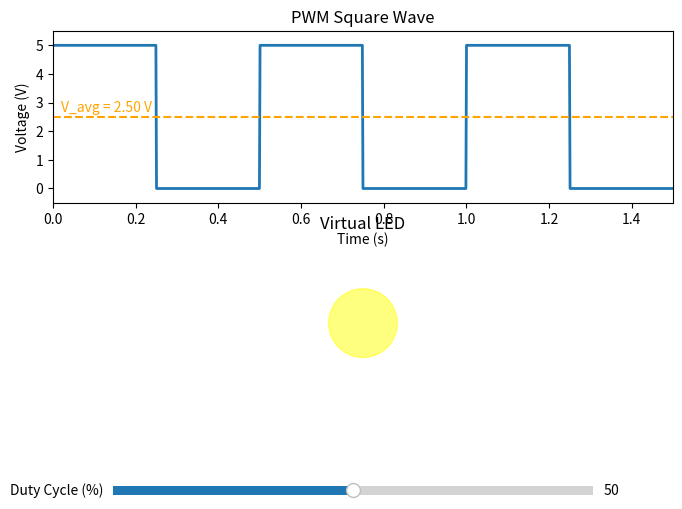

Reproduce this figure in Python.
"""
Minimal PWM Simulator
=====================
Interactive PWM simulator with:
- Slider to control duty cycle (0–100%)
- Real-time square wave visualization
- Average voltage display
- Virtual LED brightness proportional to duty cycle

Dependencies:
    pip install matplotlib numpy
"""

import numpy as np
import matplotlib.pyplot as plt
from matplotlib.widgets import Slider

# ── Config ───────────────────────────────────────────────
V_HIGH   = 5.0       # High voltage (like Arduino 5V)
V_LOW    = 0.0       # Low voltage
FREQ_HZ  = 2.0       # Frequency (Hz)
CYCLES   = 3         # How many cycles to show
POINTS   = 1000      # Resolution
INIT_DUTY = 50.0     # Initial duty cycle %

# ── Waveform generation ──────────────────────────────────
def make_pwm_wave(duty_pct, freq=FREQ_HZ, cycles=CYCLES, n_points=POINTS):
    t_total = cycles / freq
    t = np.linspace(0, t_total, n_points, endpoint=False)
    period = 1.0 / freq
    phase = (t % period) / period
    duty = duty_pct / 100.0
    v = np.where(phase < duty, V_HIGH, V_LOW)
    return t, v

def average_voltage(duty_pct):
    return (duty_pct / 100.0) * V_HIGH

# ── Figure setup ─────────────────────────────────────────
fig, (ax_wave, ax_led) = plt.subplots(2, 1, figsize=(8, 6))
plt.subplots_adjust(bottom=0.25)

# Waveform plot
t_init, v_init = make_pwm_wave(INIT_DUTY)
wave_line, = ax_wave.plot(t_init, v_init, lw=2)
ax_wave.set_ylim(-0.5, V_HIGH + 0.5)
ax_wave.set_xlim(0, CYCLES / FREQ_HZ)
ax_wave.set_xlabel("Time (s)")
ax_wave.set_ylabel("Voltage (V)")
ax_wave.set_title("PWM Square Wave")

# Average voltage line
avg_line = ax_wave.axhline(average_voltage(INIT_DUTY), color="orange", ls="--")
avg_text = ax_wave.text(0.02, average_voltage(INIT_DUTY)+0.2,
                        f"V_avg = {average_voltage(INIT_DUTY):.2f} V",
                        color="orange")

# LED plot
ax_led.set_xlim(-1, 1)
ax_led.set_ylim(-1, 1)
ax_led.set_aspect("equal")
ax_led.axis("off")
led_circle = plt.Circle((0, 0), 0.4, color="yellow", alpha=INIT_DUTY/100.0)
ax_led.add_patch(led_circle)
ax_led.set_title("Virtual LED")

# Slider
ax_slider = plt.axes([0.2, 0.1, 0.6, 0.03])
slider = Slider(ax_slider, "Duty Cycle (%)", 0, 100, valinit=INIT_DUTY)

# ── Update function ──────────────────────────────────────
def update(val):
    duty = slider.val
    t, v = make_pwm_wave(duty)
    wave_line.set_data(t, v)
    avg_v = average_voltage(duty)
    avg_line.set_ydata([avg_v, avg_v])
    avg_text.set_position((0.02, avg_v + 0.2))
    avg_text.set_text(f"V_avg = {avg_v:.2f} V")
    led_circle.set_alpha(duty/100.0)
    fig.canvas.draw_idle()

slider.on_changed(update)

plt.show()
